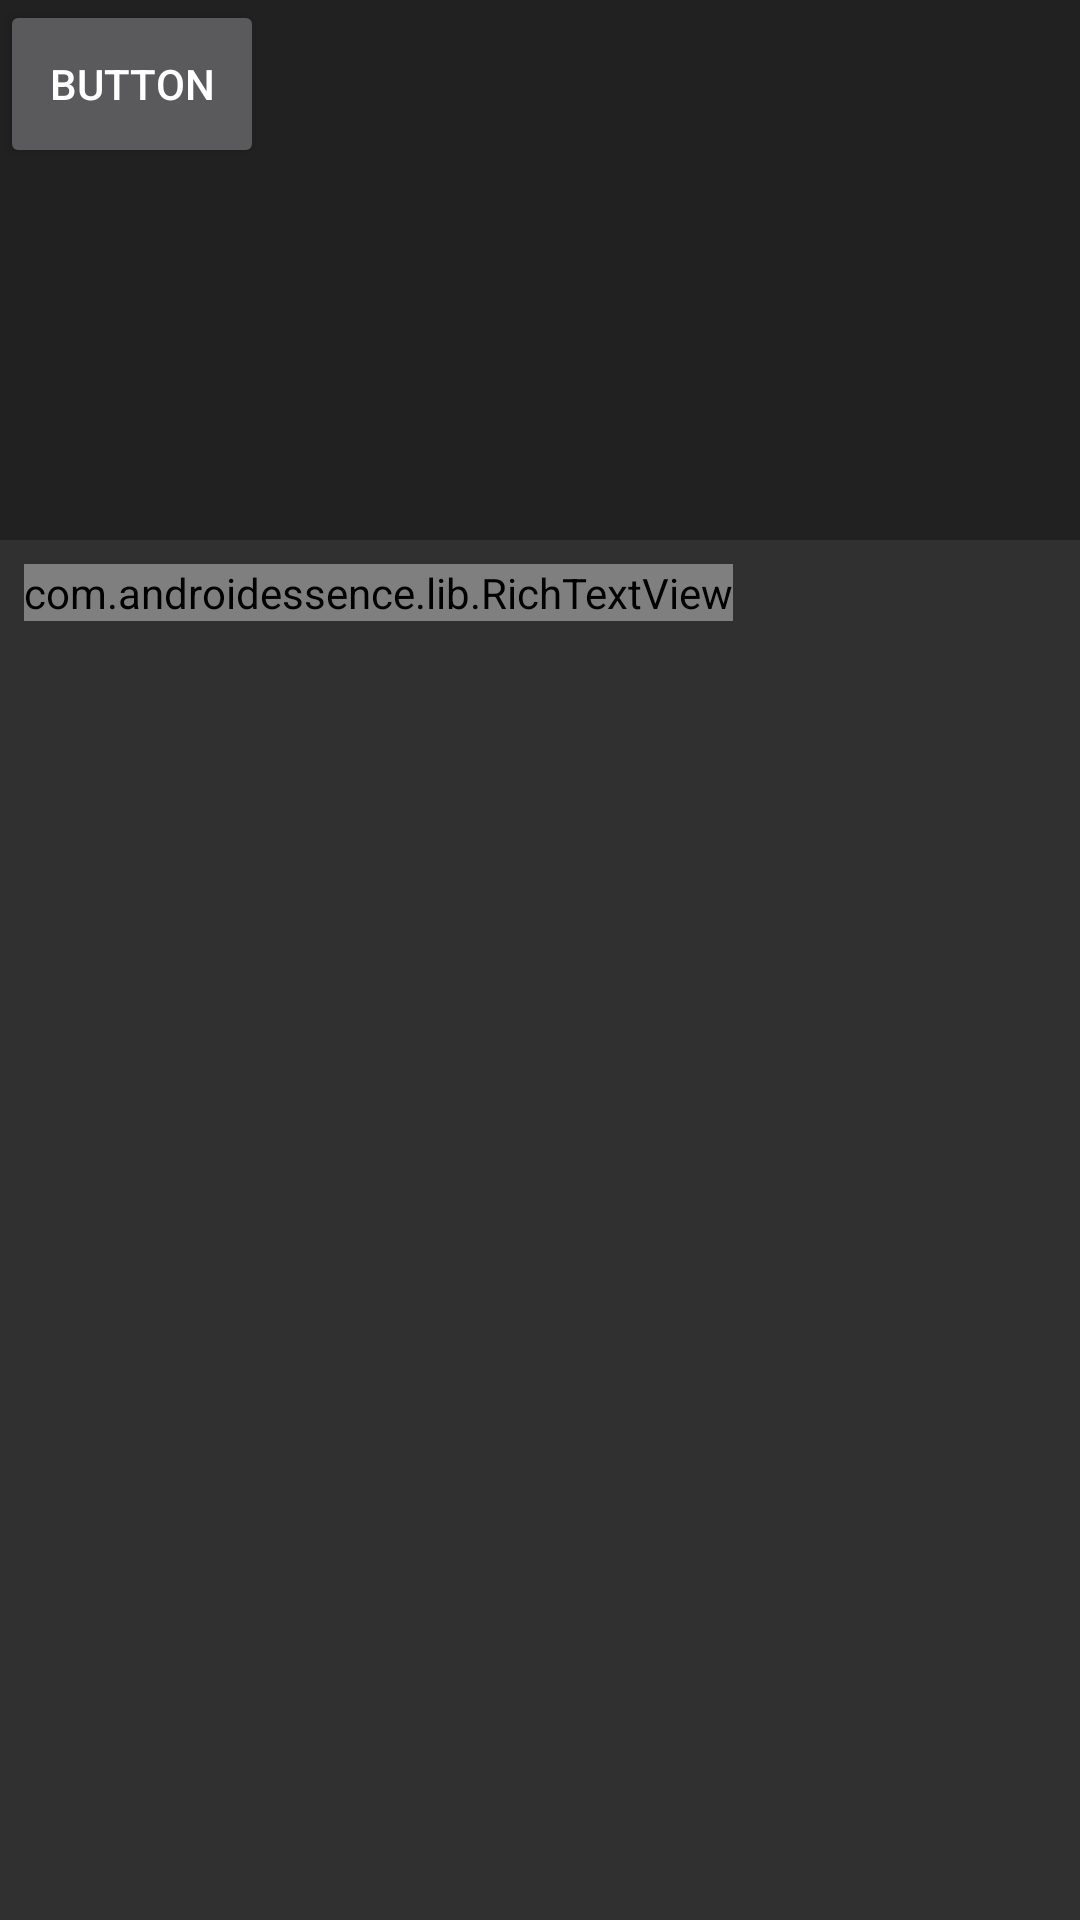

Here is an Android app screen rendered from its layout file. Give the layout XML and the strings, colors and styles it references.
<!-- AndroidManifest.xml: application theme AppTheme -->
<!-- res/layout/activity_text_scrolling.xml -->
<?xml version="1.0" encoding="utf-8"?>
<android.support.design.widget.CoordinatorLayout
	xmlns:android="http://schemas.android.com/apk/res/android"
	xmlns:app="http://schemas.android.com/apk/res-auto"
	xmlns:tools="http://schemas.android.com/tools"
	android:layout_width="match_parent"
	android:layout_height="match_parent"
	android:fitsSystemWindows="true"
	tools:context="app.guitartext.ui.text.TextActivity">

	<android.support.design.widget.AppBarLayout
		android:id="@+id/app_bar"
		android:layout_width="match_parent"
		android:layout_height="@dimen/app_bar_height"
		android:fitsSystemWindows="true"
		android:theme="@style/AppTheme.AppBarOverlay">

		<android.support.design.widget.CollapsingToolbarLayout
			android:id="@+id/toolbar_layout"
			android:layout_width="match_parent"
			android:layout_height="match_parent"
			android:fitsSystemWindows="true"
			app:contentScrim="?attr/colorPrimary"
			app:layout_scrollFlags="scroll|enterAlwaysCollapsed">

			<Button
				android:id="@+id/button"
				android:layout_width="wrap_content"
				android:layout_height="?attr/actionBarSize"
				android:text="Button"
				app:popupTheme="@style/AppTheme.PopupOverlay"/>

			<android.support.v7.widget.Toolbar
				android:id="@+id/toolbar"
				android:layout_width="match_parent"
				android:layout_height="?attr/actionBarSize"
				android:layout_weight="1"
				app:popupTheme="@style/AppTheme.PopupOverlay"/>

		</android.support.design.widget.CollapsingToolbarLayout>
	</android.support.design.widget.AppBarLayout>

	<android.support.v4.widget.NestedScrollView
		xmlns:android="http://schemas.android.com/apk/res/android"
		xmlns:app="http://schemas.android.com/apk/res-auto"
		xmlns:tools="http://schemas.android.com/tools"
		android:layout_width="match_parent"
		android:layout_height="match_parent"
		app:layout_behavior="@string/appbar_scrolling_view_behavior">

		<com.androidessence.lib.RichTextView
			android:id="@+id/text_lyrics"
			android:layout_width="wrap_content"
			android:layout_height="wrap_content"
			android:layout_margin="@dimen/text_margin"
			android:text=""/>

	</android.support.v4.widget.NestedScrollView>

</android.support.design.widget.CoordinatorLayout>
<!-- resources referenced by this layout -->
<resources>
  <dimen name="app_bar_height">180dp</dimen>
  <dimen name="text_margin">8dp</dimen>
  <style name="AppTheme.AppBarOverlay" parent="ThemeOverlay.AppCompat.Dark.ActionBar" />
  <style name="AppTheme.PopupOverlay" parent="ThemeOverlay.AppCompat.Light" />
  <style name="AppTheme" parent="Theme.AppCompat.NoActionBar">
  		
  		<item name="colorPrimary">@color/colorPrimary</item>
  		<item name="colorPrimaryDark">@color/colorPrimaryDark</item>
  		<item name="colorAccent">@color/colorAccent</item>
  	</style>
  <color name="colorPrimary">#3F51B5</color>
  <color name="colorPrimaryDark">#303F9F</color>
  <color name="colorAccent">#FF4081</color>
</resources>
